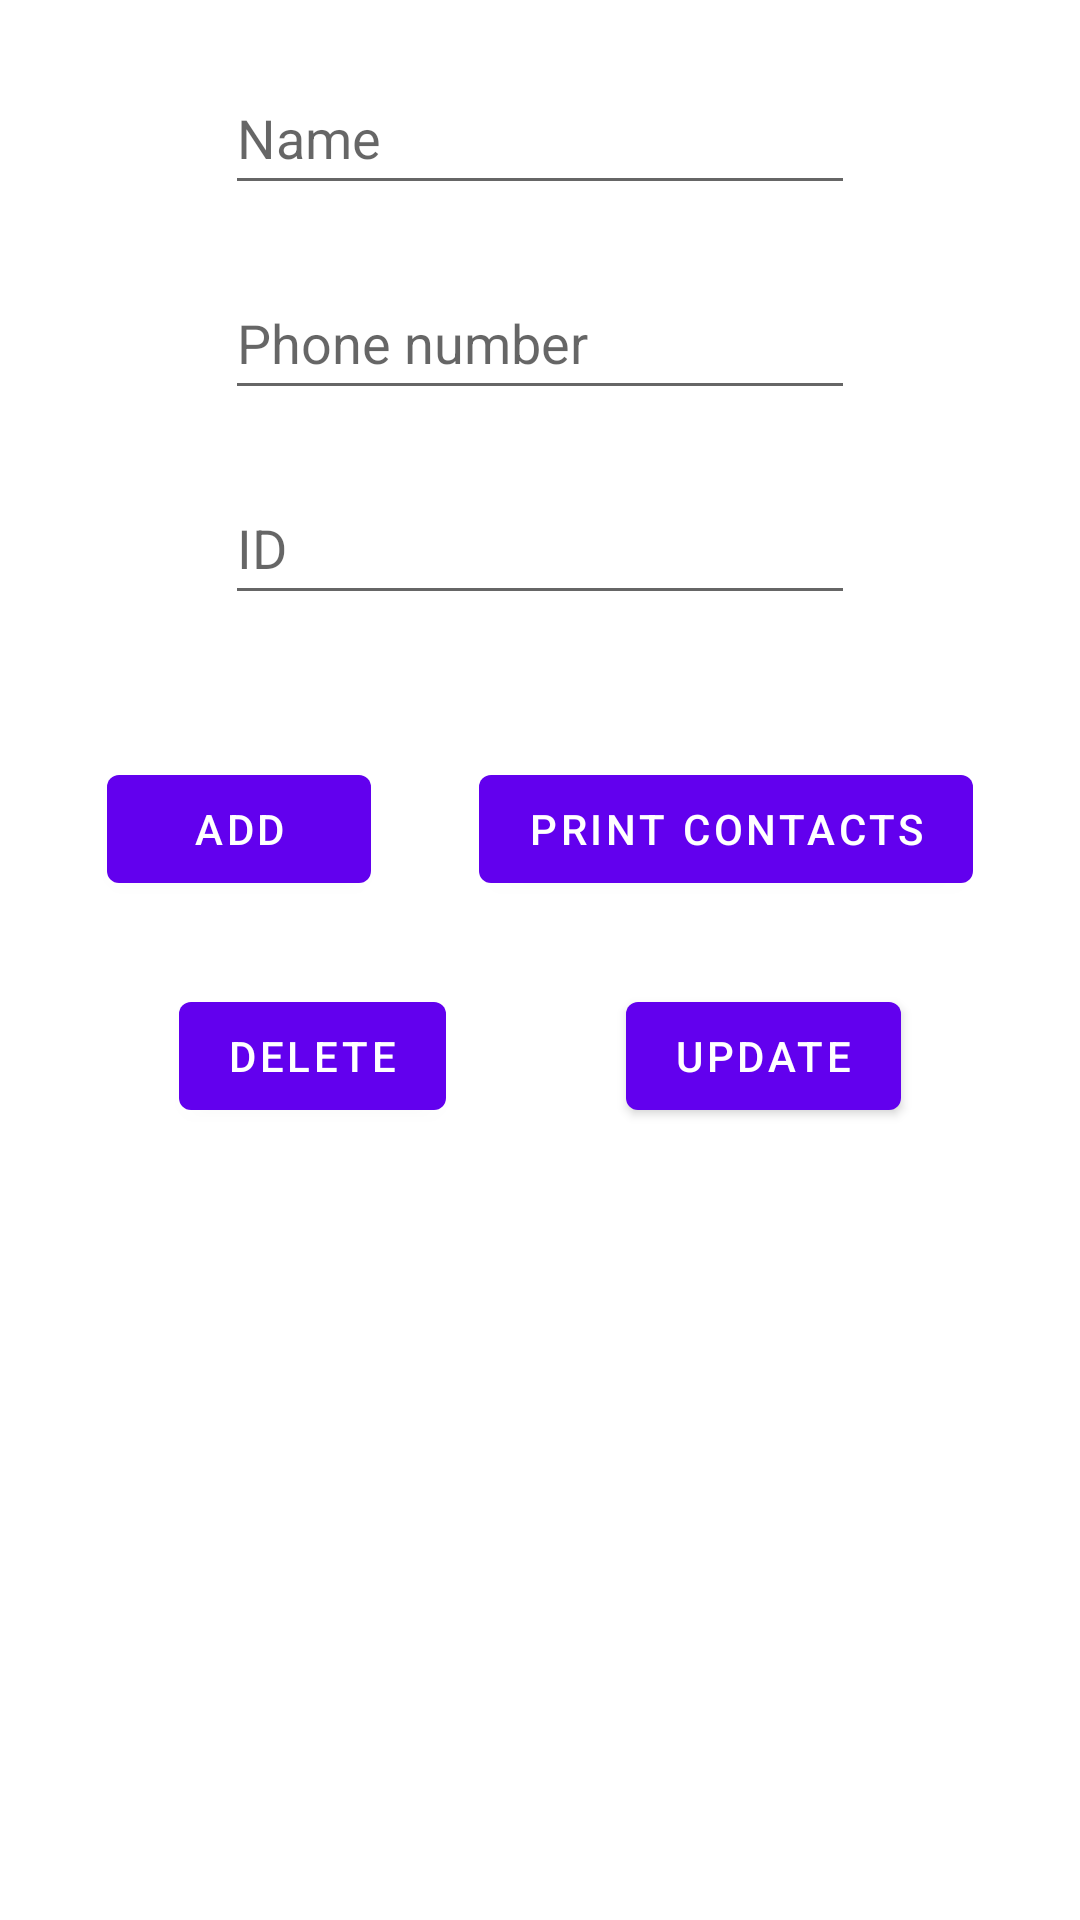

Here is an Android app screen rendered from its layout file. Give the layout XML and the strings, colors and styles it references.
<!-- AndroidManifest.xml: application theme Theme.Oblig2 -->
<!-- res/layout/activity_contact.xml -->
<?xml version="1.0" encoding="utf-8"?>
<androidx.constraintlayout.widget.ConstraintLayout xmlns:android="http://schemas.android.com/apk/res/android"
    xmlns:app="http://schemas.android.com/apk/res-auto"
    xmlns:tools="http://schemas.android.com/tools"
    android:layout_width="match_parent"
    android:layout_height="match_parent"
    tools:context=".ContactActivity">


    <EditText
        android:id="@+id/etInTel"
        android:layout_width="wrap_content"
        android:layout_height="wrap_content"
        android:ems="10"
        android:hint="Phone number"
        android:inputType="textPersonName"
        android:minHeight="48dp"
        app:layout_constraintBottom_toTopOf="@+id/guideline2"
        app:layout_constraintEnd_toEndOf="parent"
        app:layout_constraintStart_toStartOf="parent"
        app:layout_constraintTop_toTopOf="parent" />


    <androidx.constraintlayout.widget.Guideline
        android:id="@+id/guideline2"
        android:layout_width="wrap_content"
        android:layout_height="wrap_content"
        android:orientation="horizontal"
        app:layout_constraintGuide_percent="0.3515732" />

    <EditText
        android:id="@+id/etInName"
        android:layout_width="wrap_content"
        android:layout_height="wrap_content"
        android:ems="10"
        android:hint="Name"
        android:inputType="textPersonName"
        android:minHeight="48dp"
        app:layout_constraintBottom_toTopOf="@+id/etInTel"
        app:layout_constraintEnd_toEndOf="parent"
        app:layout_constraintStart_toStartOf="parent"
        app:layout_constraintTop_toTopOf="parent" />

    <EditText
        android:id="@+id/etInId"
        android:layout_width="wrap_content"
        android:layout_height="wrap_content"
        android:ems="10"
        android:hint="ID"
        android:inputType="textPersonName"
        android:minHeight="48dp"
        app:layout_constraintBottom_toTopOf="@+id/guideline2"
        app:layout_constraintEnd_toEndOf="parent"
        app:layout_constraintStart_toStartOf="parent"
        app:layout_constraintTop_toBottomOf="@+id/etInTel" />

    <Button
        android:id="@+id/btnAdd"
        android:layout_width="wrap_content"
        android:layout_height="wrap_content"
        android:text="Add"
        app:layout_constraintBottom_toTopOf="@+id/btnDel"
        app:layout_constraintEnd_toStartOf="@+id/btnPrintContacts"
        app:layout_constraintHorizontal_bias="0.5"
        app:layout_constraintStart_toStartOf="parent"
        app:layout_constraintTop_toTopOf="@+id/guideline2" />

    <Button
        android:id="@+id/btnPrintContacts"
        android:layout_width="wrap_content"
        android:layout_height="wrap_content"
        android:text="Print contacts"
        app:layout_constraintBottom_toTopOf="@+id/btnUpdateContact"
        app:layout_constraintEnd_toEndOf="parent"
        app:layout_constraintHorizontal_bias="0.5"
        app:layout_constraintStart_toEndOf="@+id/btnAdd"
        app:layout_constraintTop_toTopOf="@+id/guideline2" />

    <Button
        android:id="@+id/btnUpdateContact"
        android:layout_width="wrap_content"
        android:layout_height="wrap_content"
        android:text="Update"
        app:layout_constraintBottom_toTopOf="@+id/guideline6"
        app:layout_constraintEnd_toEndOf="parent"
        app:layout_constraintHorizontal_bias="0.5"
        app:layout_constraintStart_toEndOf="@+id/btnDel"
        app:layout_constraintTop_toBottomOf="@+id/btnPrintContacts" />

    <Button
        android:id="@+id/btnDel"
        android:layout_width="wrap_content"
        android:layout_height="wrap_content"
        android:text="Delete"
        app:layout_constraintBottom_toTopOf="@+id/guideline6"
        app:layout_constraintEnd_toStartOf="@+id/btnUpdateContact"
        app:layout_constraintHorizontal_bias="0.5"
        app:layout_constraintStart_toStartOf="parent"
        app:layout_constraintTop_toBottomOf="@+id/btnAdd" />

    <androidx.constraintlayout.widget.Guideline
        android:id="@+id/guideline6"
        android:layout_width="wrap_content"
        android:layout_height="wrap_content"
        android:orientation="horizontal"
        app:layout_constraintGuide_percent="0.63" />

    <ScrollView
        android:layout_width="0dp"
        android:layout_height="0dp"
        app:layout_constraintBottom_toBottomOf="parent"
        app:layout_constraintEnd_toEndOf="parent"
        app:layout_constraintStart_toStartOf="parent"
        app:layout_constraintTop_toTopOf="@+id/guideline6">


        <TableLayout
            android:id="@+id/tlPrintContacts"
            android:layout_width="wrap_content"
            android:layout_height="wrap_content"
            android:layout_marginHorizontal="50dp"
            android:text="Printed contacts"
            app:layout_constraintEnd_toEndOf="parent"
            app:layout_constraintStart_toStartOf="parent"
            app:layout_constraintTop_toTopOf="parent" />
    </ScrollView>

</androidx.constraintlayout.widget.ConstraintLayout>
<!-- resources referenced by this layout -->
<resources>
  <style name="Theme.Oblig2" parent="Theme.MaterialComponents.DayNight.DarkActionBar">
          
          <item name="colorPrimary">@color/purple_500</item>
          <item name="colorPrimaryVariant">@color/purple_700</item>
          <item name="colorOnPrimary">@color/white</item>
          
          <item name="colorSecondary">@color/teal_200</item>
          <item name="colorSecondaryVariant">@color/teal_700</item>
          <item name="colorOnSecondary">@color/black</item>
          
          <item name="android:statusBarColor" tools:targetApi="l">?attr/colorPrimaryVariant</item>
          
      </style>
  <!-- not gathered from this repository: default colours our renderer supplied (Android Studio template values) -->
  <color name="purple_500">#FF6200EE</color>
  <color name="purple_700">#FF3700B3</color>
  <color name="teal_200">#FF03DAC5</color>
  <color name="teal_700">#FF018786</color>
  <color name="black">#FF000000</color>
  <color name="white">#FFFFFFFF</color>
</resources>
